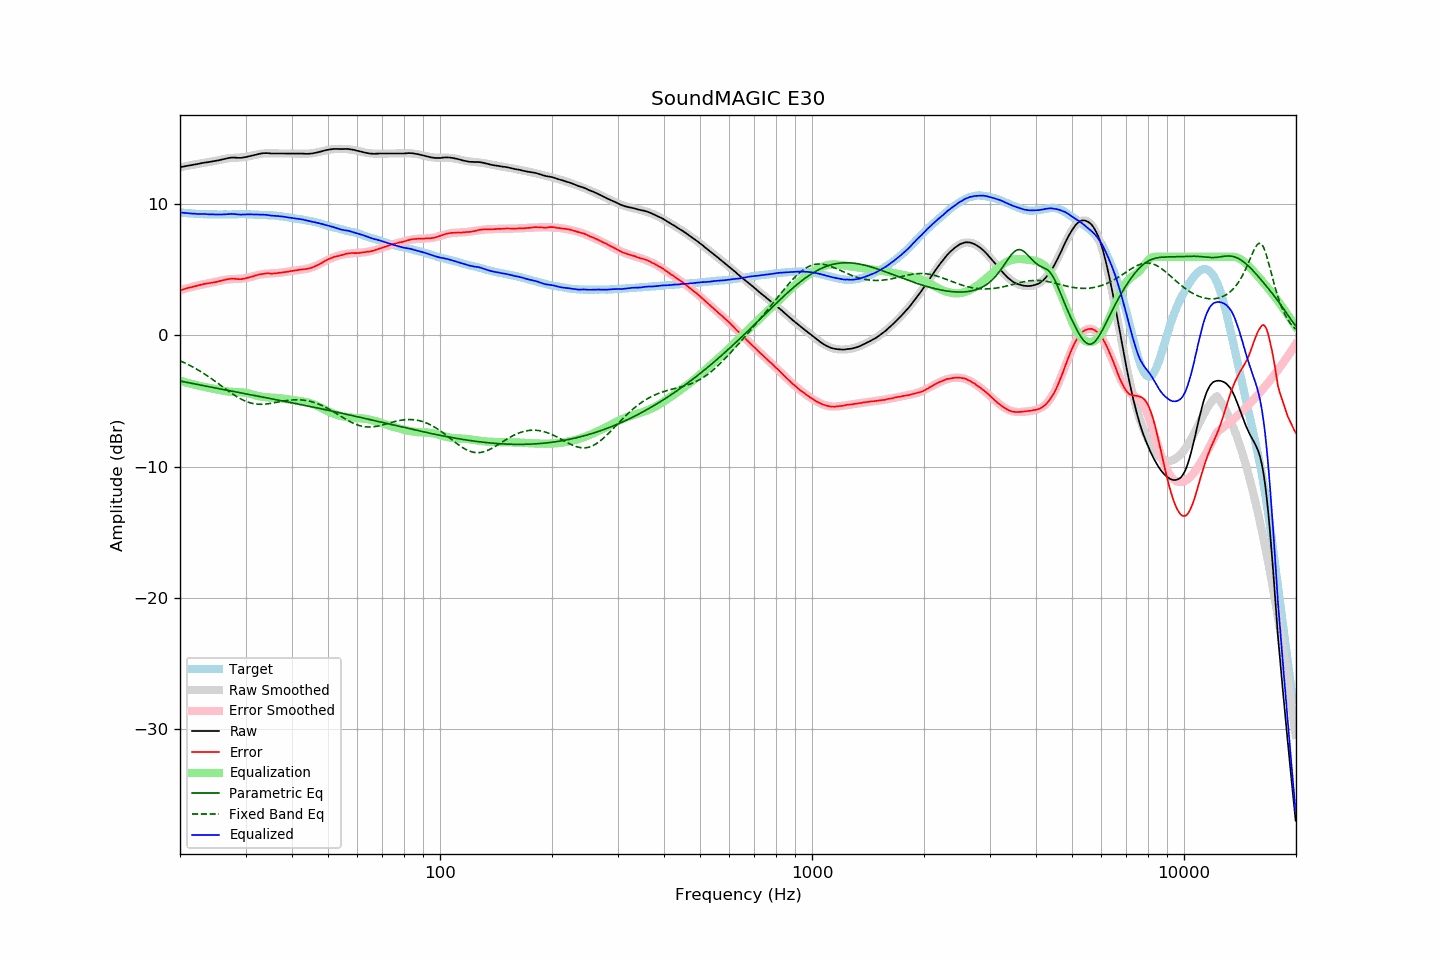

Source data for this figure (header and first rows):
frequency, raw, error, smoothed, error_smoothed, equalization, parametric_eq, fixed_band_eq, equalized_raw, equalized_smoothed, target
20.00, 12.84, 3.46, 12.84, 3.45, -3.45, -3.47, -1.93, 9.39, 9.39, 9.39
20.20, 12.86, 3.49, 12.86, 3.49, -3.49, -3.50, -1.98, 9.38, 9.37, 9.38
20.40, 12.88, 3.52, 12.89, 3.52, -3.52, -3.52, -2.04, 9.36, 9.36, 9.36
20.61, 12.91, 3.56, 12.91, 3.56, -3.56, -3.55, -2.10, 9.35, 9.35, 9.35
20.81, 12.93, 3.60, 12.93, 3.59, -3.59, -3.57, -2.16, 9.34, 9.34, 9.33
21.02, 12.95, 3.63, 12.96, 3.63, -3.63, -3.60, -2.22, 9.33, 9.33, 9.32
21.23, 12.97, 3.66, 12.98, 3.66, -3.66, -3.62, -2.28, 9.31, 9.32, 9.31
21.44, 12.99, 3.67, 13.00, 3.69, -3.69, -3.65, -2.34, 9.30, 9.31, 9.32
21.66, 13.02, 3.72, 13.02, 3.72, -3.72, -3.67, -2.41, 9.30, 9.30, 9.30
21.87, 13.04, 3.74, 13.05, 3.75, -3.75, -3.69, -2.47, 9.29, 9.29, 9.30
22.09, 13.06, 3.78, 13.07, 3.78, -3.78, -3.72, -2.54, 9.28, 9.29, 9.28
22.31, 13.08, 3.80, 13.09, 3.81, -3.81, -3.74, -2.61, 9.27, 9.28, 9.28
22.54, 13.11, 3.84, 13.11, 3.84, -3.84, -3.77, -2.69, 9.27, 9.27, 9.27
22.76, 13.14, 3.87, 13.13, 3.87, -3.87, -3.79, -2.76, 9.28, 9.27, 9.27
22.99, 13.16, 3.90, 13.15, 3.89, -3.89, -3.82, -2.84, 9.27, 9.26, 9.26
23.22, 13.18, 3.93, 13.17, 3.92, -3.92, -3.84, -2.92, 9.27, 9.26, 9.25
23.45, 13.20, 3.95, 13.19, 3.94, -3.94, -3.86, -3.00, 9.26, 9.25, 9.26
23.69, 13.21, 3.97, 13.22, 3.97, -3.97, -3.89, -3.08, 9.25, 9.25, 9.25
23.92, 13.23, 4.00, 13.24, 3.99, -3.99, -3.91, -3.16, 9.24, 9.25, 9.24
24.16, 13.25, 4.01, 13.26, 4.01, -4.01, -3.94, -3.25, 9.24, 9.24, 9.25
24.40, 13.27, 4.03, 13.28, 4.04, -4.04, -3.96, -3.33, 9.24, 9.24, 9.25
24.65, 13.29, 4.05, 13.30, 4.06, -4.06, -3.98, -3.42, 9.23, 9.24, 9.25
24.89, 13.31, 4.07, 13.33, 4.09, -4.09, -4.01, -3.51, 9.23, 9.24, 9.24
25.14, 13.33, 4.10, 13.35, 4.11, -4.11, -4.03, -3.60, 9.22, 9.24, 9.23
25.39, 13.36, 4.13, 13.38, 4.14, -4.14, -4.05, -3.69, 9.22, 9.24, 9.23
25.65, 13.39, 4.16, 13.40, 4.17, -4.17, -4.08, -3.78, 9.23, 9.24, 9.23
25.91, 13.42, 4.19, 13.43, 4.20, -4.20, -4.10, -3.87, 9.23, 9.24, 9.23
26.16, 13.45, 4.21, 13.46, 4.22, -4.22, -4.13, -3.96, 9.23, 9.24, 9.24
26.43, 13.48, 4.24, 13.48, 4.24, -4.24, -4.15, -4.05, 9.24, 9.24, 9.24
26.69, 13.51, 4.28, 13.50, 4.26, -4.26, -4.17, -4.14, 9.25, 9.24, 9.24
26.96, 13.53, 4.30, 13.51, 4.28, -4.28, -4.20, -4.23, 9.26, 9.24, 9.24
27.23, 13.55, 4.32, 13.53, 4.29, -4.29, -4.22, -4.31, 9.27, 9.24, 9.24
27.50, 13.57, 4.34, 13.54, 4.30, -4.30, -4.24, -4.40, 9.28, 9.24, 9.24
27.77, 13.57, 4.33, 13.55, 4.30, -4.30, -4.27, -4.48, 9.27, 9.25, 9.24
28.05, 13.57, 4.33, 13.56, 4.31, -4.31, -4.29, -4.56, 9.26, 9.25, 9.24
28.33, 13.56, 4.31, 13.56, 4.31, -4.31, -4.31, -4.64, 9.25, 9.25, 9.25
28.62, 13.55, 4.30, 13.57, 4.32, -4.32, -4.34, -4.72, 9.23, 9.25, 9.25
28.90, 13.55, 4.30, 13.58, 4.33, -4.33, -4.36, -4.79, 9.23, 9.25, 9.26
29.19, 13.55, 4.30, 13.59, 4.34, -4.34, -4.38, -4.85, 9.22, 9.25, 9.26
29.48, 13.57, 4.32, 13.60, 4.35, -4.35, -4.41, -4.92, 9.23, 9.25, 9.26
29.78, 13.59, 4.34, 13.61, 4.36, -4.36, -4.43, -4.97, 9.23, 9.25, 9.25
30.08, 13.61, 4.36, 13.63, 4.38, -4.38, -4.45, -5.03, 9.23, 9.25, 9.25
30.38, 13.64, 4.40, 13.65, 4.40, -4.40, -4.48, -5.07, 9.24, 9.25, 9.24
30.68, 13.67, 4.43, 13.68, 4.43, -4.43, -4.50, -5.11, 9.24, 9.24, 9.24
30.99, 13.70, 4.47, 13.70, 4.46, -4.46, -4.53, -5.15, 9.24, 9.24, 9.24
31.30, 13.73, 4.50, 13.73, 4.50, -4.50, -4.55, -5.18, 9.23, 9.23, 9.24
31.61, 13.76, 4.53, 13.76, 4.54, -4.54, -4.57, -5.21, 9.23, 9.23, 9.23
31.93, 13.79, 4.58, 13.79, 4.57, -4.57, -4.60, -5.22, 9.22, 9.22, 9.21
32.24, 13.82, 4.60, 13.82, 4.60, -4.60, -4.62, -5.24, 9.22, 9.22, 9.22
32.57, 13.85, 4.65, 13.84, 4.63, -4.63, -4.64, -5.25, 9.22, 9.21, 9.21
32.89, 13.87, 4.67, 13.86, 4.65, -4.65, -4.67, -5.25, 9.22, 9.21, 9.21
33.22, 13.89, 4.69, 13.87, 4.67, -4.67, -4.69, -5.25, 9.22, 9.20, 9.20
33.55, 13.90, 4.70, 13.89, 4.69, -4.69, -4.71, -5.24, 9.21, 9.20, 9.20
33.89, 13.91, 4.73, 13.89, 4.70, -4.70, -4.74, -5.23, 9.21, 9.19, 9.19
34.23, 13.91, 4.74, 13.90, 4.72, -4.72, -4.76, -5.22, 9.20, 9.18, 9.18
34.57, 13.90, 4.73, 13.90, 4.73, -4.73, -4.78, -5.21, 9.18, 9.18, 9.17
34.92, 13.89, 4.73, 13.90, 4.73, -4.73, -4.81, -5.19, 9.16, 9.17, 9.16
35.27, 13.88, 4.71, 13.90, 4.74, -4.74, -4.83, -5.17, 9.14, 9.16, 9.18
35.62, 13.88, 4.73, 13.90, 4.75, -4.75, -4.86, -5.15, 9.14, 9.15, 9.15
35.97, 13.88, 4.73, 13.89, 4.75, -4.75, -4.88, -5.12, 9.13, 9.14, 9.15
... 635 more rows
